Image classification data set "images_augmented" (Minyael/Gift-card-classification on GitHub). Class labels (2): Steam, Xbox.

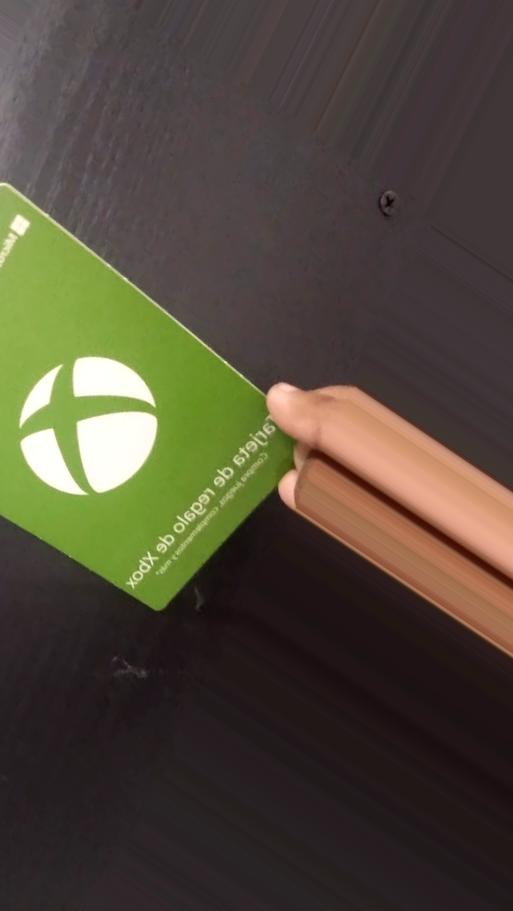
Label: Xbox

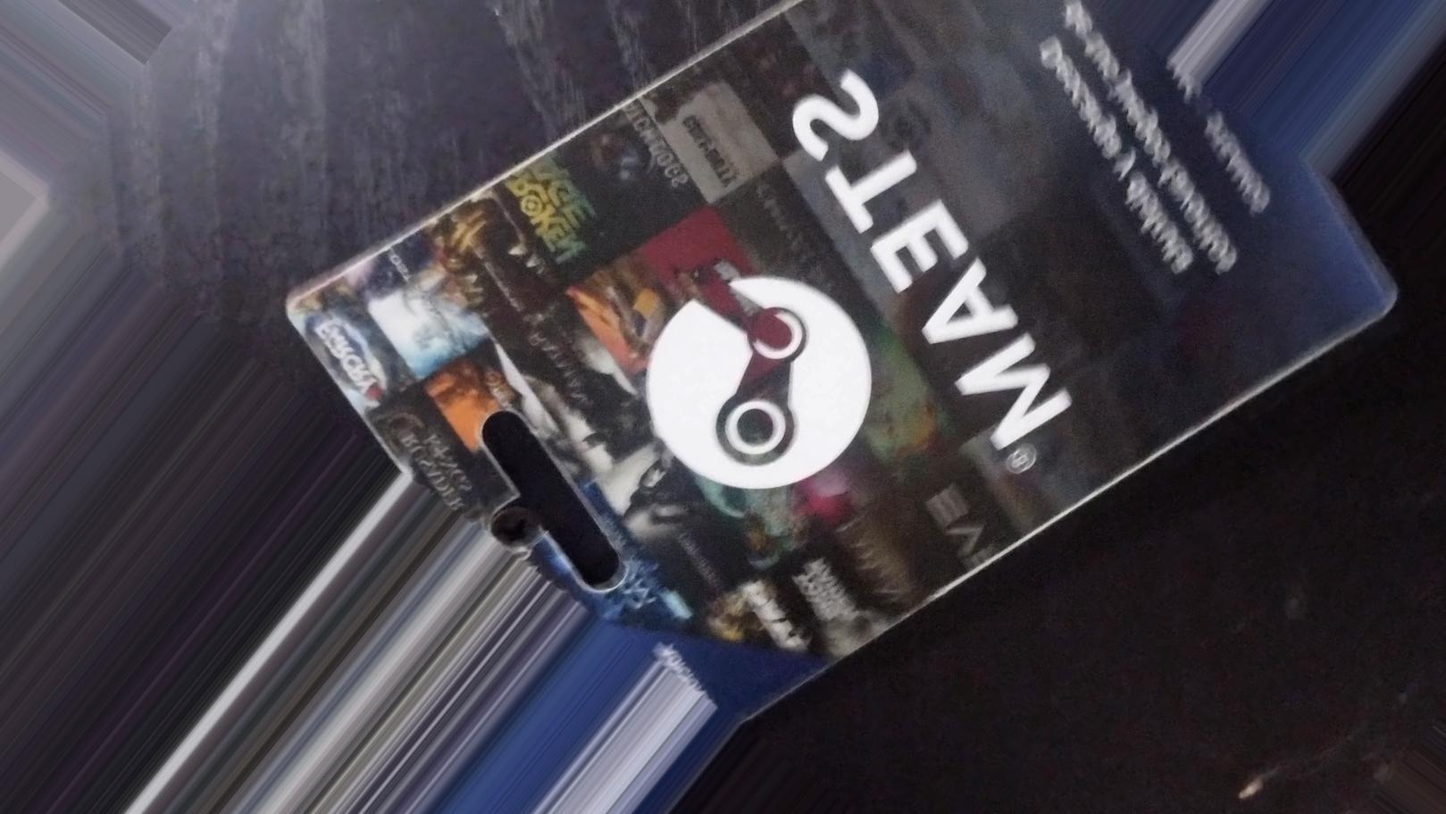
Label: Steam

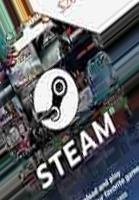
Label: Steam

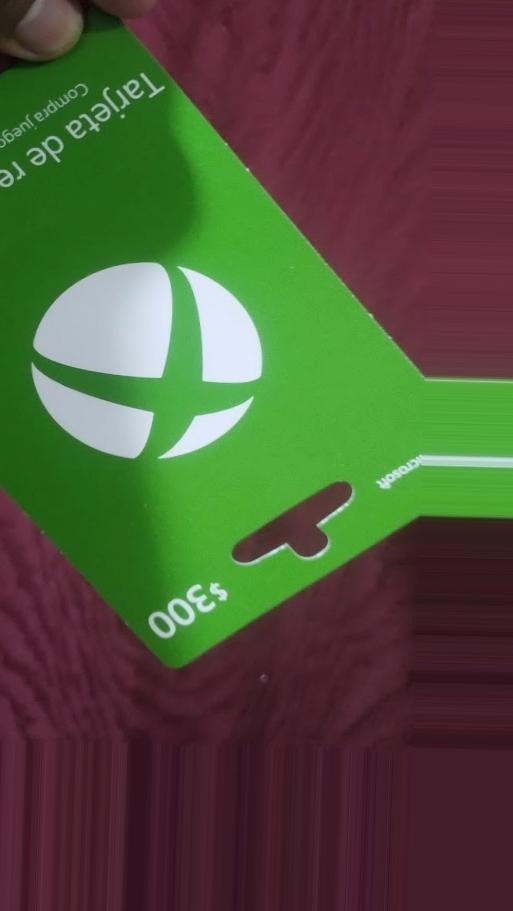
Label: Xbox

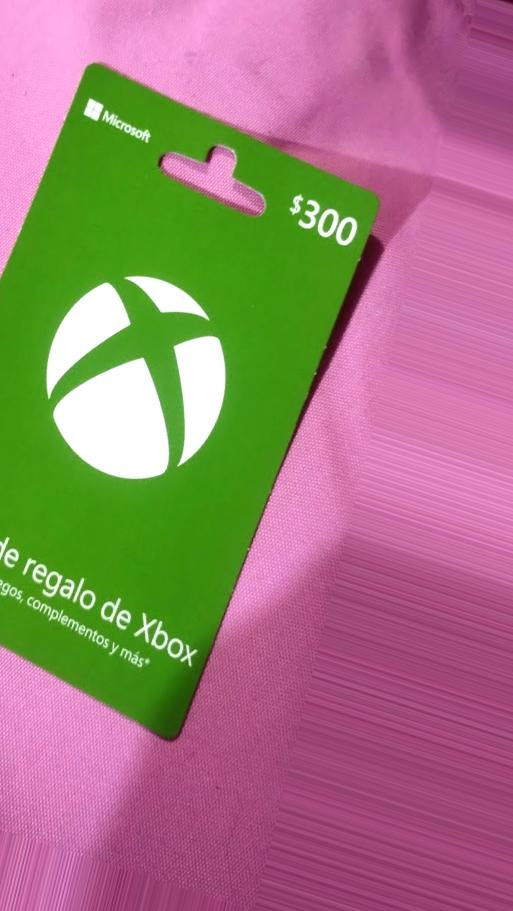
Label: Xbox

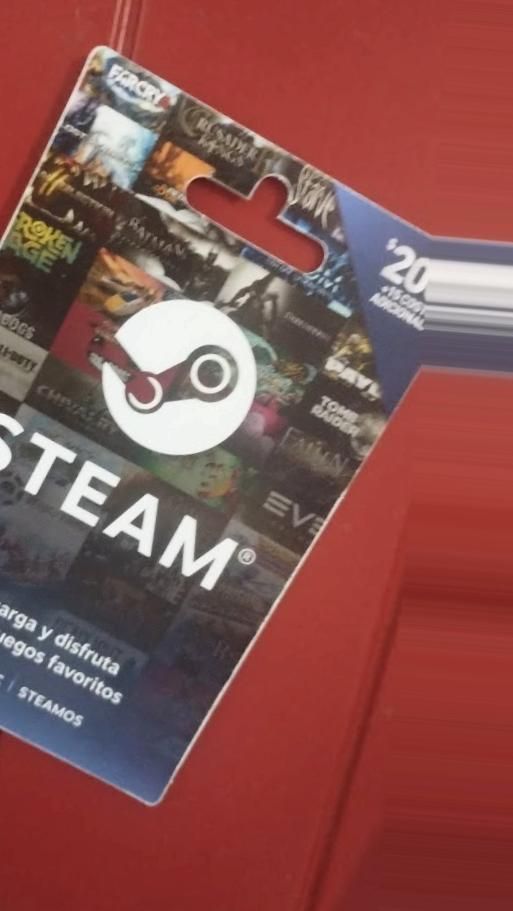
Label: Steam
